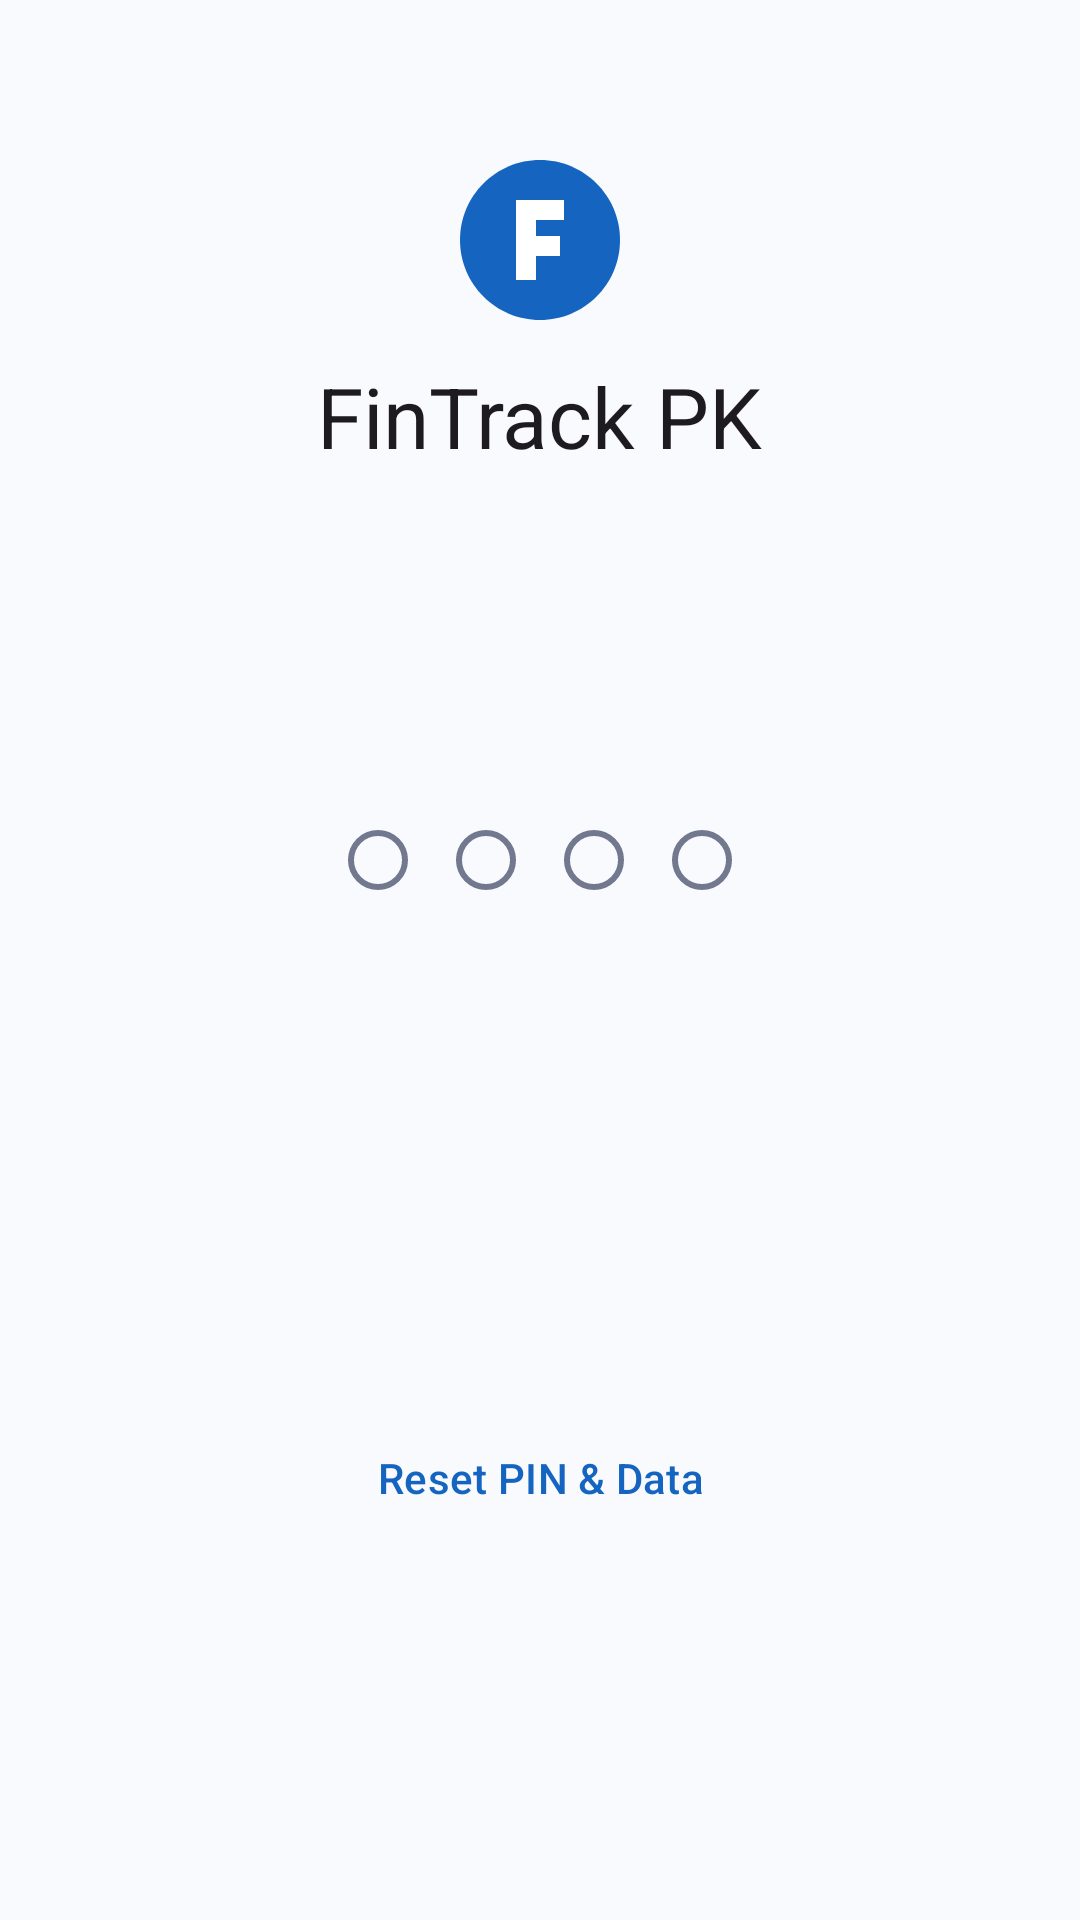

Write the Android layout XML for this screen, with the resource values it uses.
<!-- AndroidManifest.xml: activity theme Theme.FinTrackPK.NoActionBar -->
<!-- res/layout/activity_pin_authentication.xml -->
<?xml version="1.0" encoding="utf-8"?>
<androidx.constraintlayout.widget.ConstraintLayout
    xmlns:android="http://schemas.android.com/apk/res/android"
    xmlns:app="http://schemas.android.com/apk/res-auto"
    android:id="@+id/pinRoot"
    android:layout_width="match_parent"
    android:layout_height="match_parent"
    android:background="?attr/colorSurface">

    <ImageView
        android:id="@+id/appLogo"
        android:layout_width="64dp"
        android:layout_height="64dp"
        android:src="@drawable/ic_fintrack_logo"
        app:layout_constraintTop_toTopOf="parent"
        app:layout_constraintStart_toStartOf="parent"
        app:layout_constraintEnd_toEndOf="parent"
        android:layout_marginTop="48dp" />

    <TextView
        android:id="@+id/appName"
        android:layout_width="wrap_content"
        android:layout_height="wrap_content"
        android:text="@string/app_name"
        android:textAppearance="?attr/textAppearanceHeadlineMedium"
        android:textColor="?attr/colorOnSurface"
        app:layout_constraintTop_toBottomOf="@id/appLogo"
        app:layout_constraintStart_toStartOf="parent"
        app:layout_constraintEnd_toEndOf="parent"
        android:layout_marginTop="8dp" />

    <TextView
        android:id="@+id/pinTitle"
        android:layout_width="wrap_content"
        android:layout_height="wrap_content"
        android:textAppearance="?attr/textAppearanceHeadlineSmall"
        android:textColor="?attr/colorOnSurface"
        app:layout_constraintTop_toBottomOf="@id/appName"
        app:layout_constraintStart_toStartOf="parent"
        app:layout_constraintEnd_toEndOf="parent"
        android:layout_marginTop="32dp" />

    <TextView
        android:id="@+id/pinSubtitle"
        android:layout_width="wrap_content"
        android:layout_height="wrap_content"
        android:textAppearance="?attr/textAppearanceBodyMedium"
        android:textColor="?attr/colorOnSurfaceVariant"
        app:layout_constraintTop_toBottomOf="@id/pinTitle"
        app:layout_constraintStart_toStartOf="parent"
        app:layout_constraintEnd_toEndOf="parent"
        android:layout_marginTop="4dp" />

    <LinearLayout
        android:id="@+id/pinDotsLayout"
        android:layout_width="wrap_content"
        android:layout_height="wrap_content"
        android:orientation="horizontal"
        app:layout_constraintTop_toBottomOf="@id/pinSubtitle"
        app:layout_constraintStart_toStartOf="parent"
        app:layout_constraintEnd_toEndOf="parent"
        android:layout_marginTop="32dp">

        <ImageView android:id="@+id/pinDot1" android:layout_width="20dp" android:layout_height="20dp" android:src="@drawable/pin_dot_empty" android:layout_marginHorizontal="8dp" />
        <ImageView android:id="@+id/pinDot2" android:layout_width="20dp" android:layout_height="20dp" android:src="@drawable/pin_dot_empty" android:layout_marginHorizontal="8dp" />
        <ImageView android:id="@+id/pinDot3" android:layout_width="20dp" android:layout_height="20dp" android:src="@drawable/pin_dot_empty" android:layout_marginHorizontal="8dp" />
        <ImageView android:id="@+id/pinDot4" android:layout_width="20dp" android:layout_height="20dp" android:src="@drawable/pin_dot_empty" android:layout_marginHorizontal="8dp" />
    </LinearLayout>

    <TextView
        android:id="@+id/pinErrorText"
        android:layout_width="wrap_content"
        android:layout_height="wrap_content"
        android:textAppearance="?attr/textAppearanceBodySmall"
        android:textColor="?attr/colorError"
        android:visibility="invisible"
        app:layout_constraintTop_toBottomOf="@id/pinDotsLayout"
        app:layout_constraintStart_toStartOf="parent"
        app:layout_constraintEnd_toEndOf="parent"
        android:layout_marginTop="8dp" />

    <GridLayout
        android:id="@+id/numberPad"
        android:layout_width="wrap_content"
        android:layout_height="wrap_content"
        android:columnCount="3"
        android:rowCount="4"
        android:useDefaultMargins="false"
        app:layout_constraintTop_toBottomOf="@id/pinErrorText"
        app:layout_constraintStart_toStartOf="parent"
        app:layout_constraintEnd_toEndOf="parent"
        android:layout_marginTop="24dp" />

    <com.google.android.material.button.MaterialButton
        android:id="@+id/resetPinButton"
        style="@style/Widget.Material3.Button.TextButton"
        android:layout_width="wrap_content"
        android:layout_height="wrap_content"
        android:text="@string/pin_reset_button"
        app:layout_constraintTop_toBottomOf="@id/numberPad"
        app:layout_constraintStart_toStartOf="parent"
        app:layout_constraintEnd_toEndOf="parent"
        app:layout_constraintBottom_toBottomOf="parent"
        android:layout_marginTop="16dp"
        android:layout_marginBottom="16dp" />

</androidx.constraintlayout.widget.ConstraintLayout>
<!-- resources referenced by this layout -->
<resources>
  <!-- drawable ic_fintrack_logo (drawable) -->
  <?xml version="1.0" encoding="utf-8"?>
  <vector xmlns:android="http://schemas.android.com/apk/res/android"
      android:width="48dp"
      android:height="48dp"
      android:viewportWidth="48"
      android:viewportHeight="48">
      
      <path
          android:fillColor="?attr/colorPrimary"
          android:pathData="M24,4 C12.95,4 4,12.95 4,24 C4,35.05 12.95,44 24,44 C35.05,44 44,35.05 44,24 C44,12.95 35.05,4 24,4 Z" />
      
      <path
          android:fillColor="?attr/colorOnPrimary"
          android:pathData="M18,14 L30,14 L30,19 L23,19 L23,23 L29,23 L29,28 L23,28 L23,34 L18,34 Z" />
  </vector>
  <!-- drawable pin_dot_empty (drawable) -->
  <?xml version="1.0" encoding="utf-8"?>
  <shape xmlns:android="http://schemas.android.com/apk/res/android"
      android:shape="oval">
      <stroke
          android:width="2dp"
          android:color="@color/md_theme_outline" />
      <size
          android:width="20dp"
          android:height="20dp" />
  </shape>
  <string name="app_name">FinTrack PK</string>
  <string name="pin_reset_button">Reset PIN &amp; Data</string>
  <style name="Theme.FinTrackPK.NoActionBar" parent="Theme.FinTrackPK">
          
      </style>
  <color name="md_theme_outline">#72788D</color>
  <style name="Theme.FinTrackPK" parent="Theme.Material3.DayNight.NoActionBar">
          <item name="colorPrimary">@color/md_theme_primary</item>
          <item name="colorOnPrimary">@color/md_theme_onPrimary</item>
          <item name="colorPrimaryContainer">@color/md_theme_primaryContainer</item>
          <item name="colorOnPrimaryContainer">@color/md_theme_onPrimaryContainer</item>
          <item name="colorSecondary">@color/md_theme_secondary</item>
          <item name="colorSurface">@color/md_theme_surface</item>
          <item name="colorSurfaceVariant">@color/md_theme_surfaceVariant</item>
          <item name="colorOnSurfaceVariant">@color/md_theme_onSurfaceVariant</item>
          <item name="colorOutline">@color/md_theme_outline</item>
          <item name="colorError">@color/md_theme_error</item>
          <item name="colorOnError">@color/md_theme_onError</item>
          <item name="android:statusBarColor">@android:color/transparent</item>
          <item name="android:navigationBarColor">@android:color/transparent</item>
      </style>
  <color name="md_theme_primary">#1565C0</color>
  <color name="md_theme_onPrimary">#FFFFFF</color>
  <color name="md_theme_primaryContainer">#D3E4FF</color>
  <color name="md_theme_onPrimaryContainer">#001B3F</color>
  <color name="md_theme_secondary">#E65100</color>
  <color name="md_theme_surface">#F8FAFE</color>
  <color name="md_theme_surfaceVariant">#DFE2EB</color>
  <color name="md_theme_onSurfaceVariant">#44474F</color>
  <color name="md_theme_error">#BA1A1A</color>
  <color name="md_theme_onError">#FFFFFF</color>
</resources>
